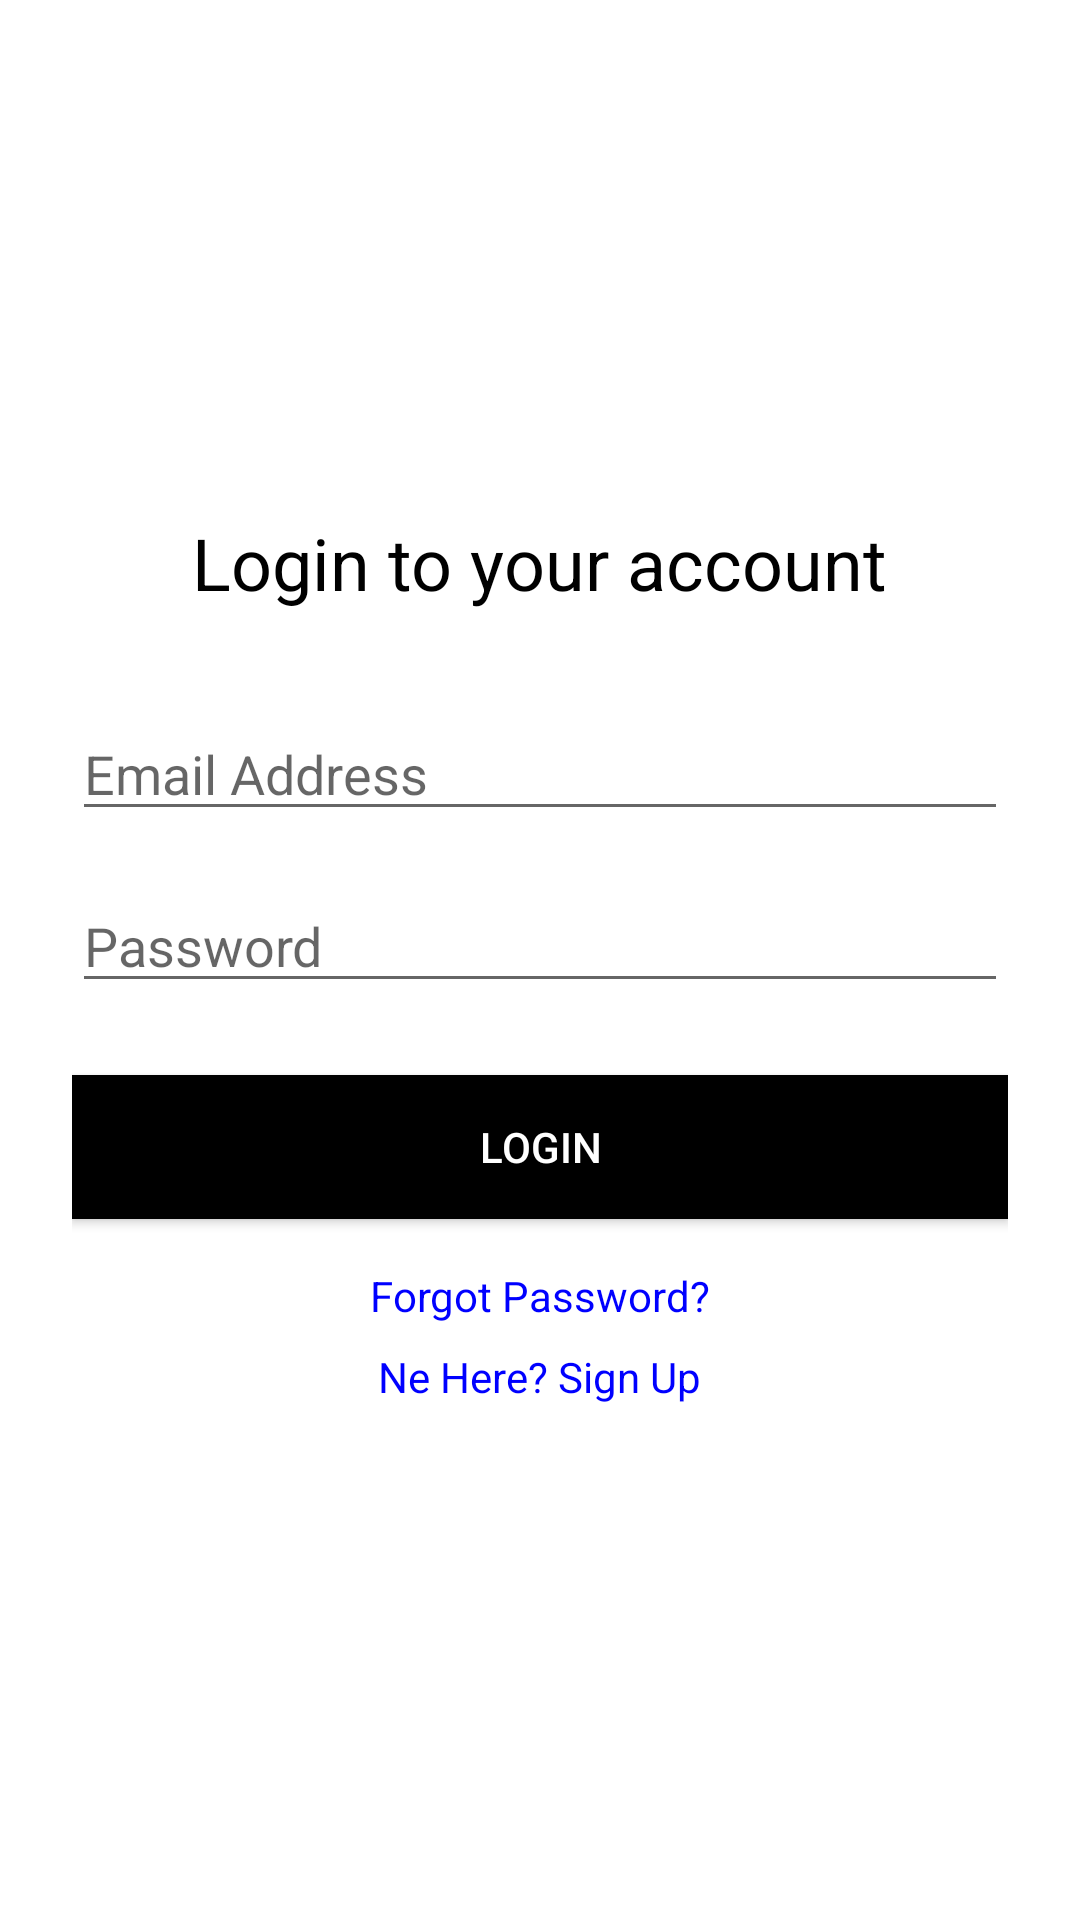

This screen was rendered from an Android layout file. Write that file and the resources it references.
<!-- AndroidManifest.xml: application theme Theme.Manjano.NoActionBar -->
<!-- res/layout/activity_login.xml -->
<?xml version="1.0" encoding="utf-8"?>
<LinearLayout
    xmlns:android="http://schemas.android.com/apk/res/android"
    android:id="@+id/loginLayout"
    android:layout_width="match_parent"
    android:layout_height="match_parent"
    android:orientation="vertical"
    android:padding="24dp"
    android:gravity="center"
    android:background="#FFFFFF">

    <TextView
        android:layout_width="wrap_content"
        android:layout_height="wrap_content"
        android:text="@string/login_title"
        android:textSize="24sp"
        android:textColor="#000000"
        android:layout_marginBottom="32dp" />

    <EditText
        android:id="@+id/emailField"
        android:layout_width="match_parent"
        android:layout_height="wrap_content"
        android:hint="@string/email_hint"
        android:inputType="textEmailAddress"
        android:autofillHints="emailAddress"
        android:layout_marginBottom="16dp" />

    <EditText
        android:id="@+id/passwordField"
        android:layout_width="match_parent"
        android:layout_height="wrap_content"
        android:hint="@string/password_hint"
        android:inputType="textPassword"
        android:autofillHints="password"
        android:layout_marginBottom="24dp" />

    <Button
        android:id="@+id/loginButton"
        android:layout_width="match_parent"
        android:layout_height="wrap_content"
        android:text="@string/login_button"
        android:background="#000000"
        android:textColor="#FFFFFF"
        android:layout_marginBottom="16dp" />

    <TextView
        android:id="@+id/forgotPassword"
        android:layout_width="wrap_content"
        android:layout_height="wrap_content"
        android:text="@string/forgot_password"
        android:textColor="#0000FF"
        android:textSize="14sp"
        android:layout_marginBottom="8dp" />

    <TextView
        android:id="@+id/signupPrompt"
        android:layout_width="wrap_content"
        android:layout_height="wrap_content"
        android:text="@string/signup_prompt"
        android:textColor="#0000FF"
        android:textSize="14sp" />
</LinearLayout>
<!-- resources referenced by this layout -->
<resources>
  <string name="email_hint">Email Address</string>
  <string name="forgot_password">Forgot Password?</string>
  <string name="login_button">Login</string>
  <string name="login_title">Login to your account</string>
  <string name="password_hint">Password</string>
  <string name="signup_prompt">Ne Here? Sign Up</string>
  <style name="Theme.Manjano.NoActionBar" parent="Theme.MaterialComponents.DayNight.NoActionBar">
          
          <item name="android:statusBarColor">@android:color/transparent</item>
  
          
          <item name="android:windowLightStatusBar">true</item>
  
          
          <item name="android:windowBackground">@android:color/transparent</item>
      </style>
</resources>
